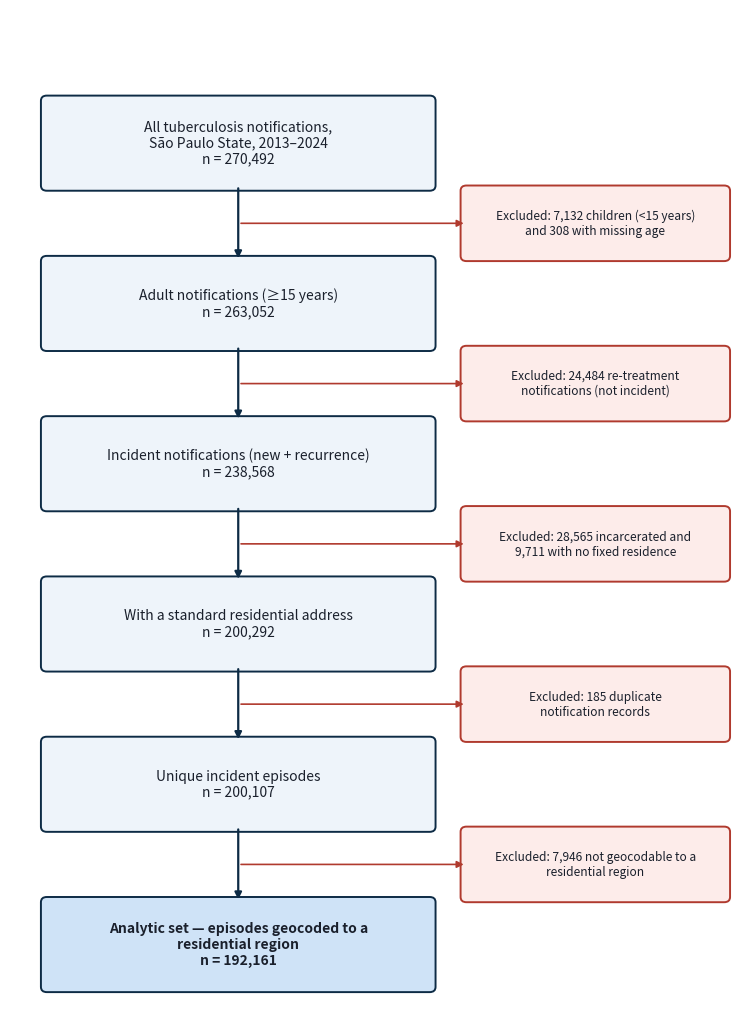

The matplotlib source for this figure: (Note: this script raises an exception after producing the figure.)
"""Supplementary Figure S1 — STROBE participant-flow diagram (episode-level cohort).
Output: /tmp/figS_strobe.png
"""
import matplotlib, matplotlib.pyplot as plt
from matplotlib.patches import FancyBboxPatch
matplotlib.rcParams.update({"font.family":"sans-serif"})
fig,ax=plt.subplots(figsize=(9.5,13.2)); ax.set_xlim(0,10); ax.set_ylim(0,15.6); ax.axis("off")
def box(x,y,w,h,text,fc,ec,fs=10,bold=False):
    ax.add_patch(FancyBboxPatch((x,y),w,h,boxstyle="round,pad=0.08",fc=fc,ec=ec,lw=1.4))
    ax.text(x+w/2,y+h/2,text,ha="center",va="center",fontsize=fs,fontweight="bold" if bold else "normal",color="#1a202c")
MAIN=["All tuberculosis notifications,\nSão Paulo State, 2013–2024\nn = 270,492",
      "Adult notifications (≥15 years)\nn = 263,052",
      "Incident notifications (new + recurrence)\nn = 238,568",
      "With a standard residential address\nn = 200,292",
      "Unique incident episodes\nn = 200,107",
      "Analytic set — episodes geocoded to a\nresidential region\nn = 192,161"]
EXCL=["Excluded: 7,132 children (<15 years)\nand 308 with missing age",
      "Excluded: 24,484 re-treatment\nnotifications (not incident)",
      "Excluded: 28,565 incarcerated and\n9,711 with no fixed residence",
      "Excluded: 185 duplicate\nnotification records",
      "Excluded: 7,946 not geocodable to a\nresidential region"]
mx,mw,mh=0.5,5.2,1.3; ex_x,ex_w,ex_h=6.2,3.5,1.0
ys=[12.9,10.44,7.98,5.52,3.06,0.6]
for i,m in enumerate(MAIN):
    last=(i==len(MAIN)-1)
    box(mx,ys[i],mw,mh,m,fc="#cfe3f7" if last else "#eef4fa",ec="#0d2b45",fs=10,bold=last)
for i in range(len(MAIN)-1):
    y0=ys[i]; y1=ys[i+1]+mh
    ax.annotate("",xy=(mx+mw/2,y1),xytext=(mx+mw/2,y0),arrowprops=dict(arrowstyle="-|>",lw=1.6,color="#0d2b45"))
    ymid=(y0+y1)/2-ex_h/2
    box(ex_x,ymid,ex_w,ex_h,EXCL[i],fc="#fdecea",ec="#b03a2e",fs=8.6)
    ax.annotate("",xy=(ex_x,ymid+ex_h/2),xytext=(mx+mw/2,ymid+ex_h/2),arrowprops=dict(arrowstyle="-|>",lw=1.2,color="#b03a2e"))
plt.savefig("/tmp/figS_strobe.png",dpi=300,bbox_inches="tight"); plt.close()
print("Saved /tmp/figS_strobe.png")
